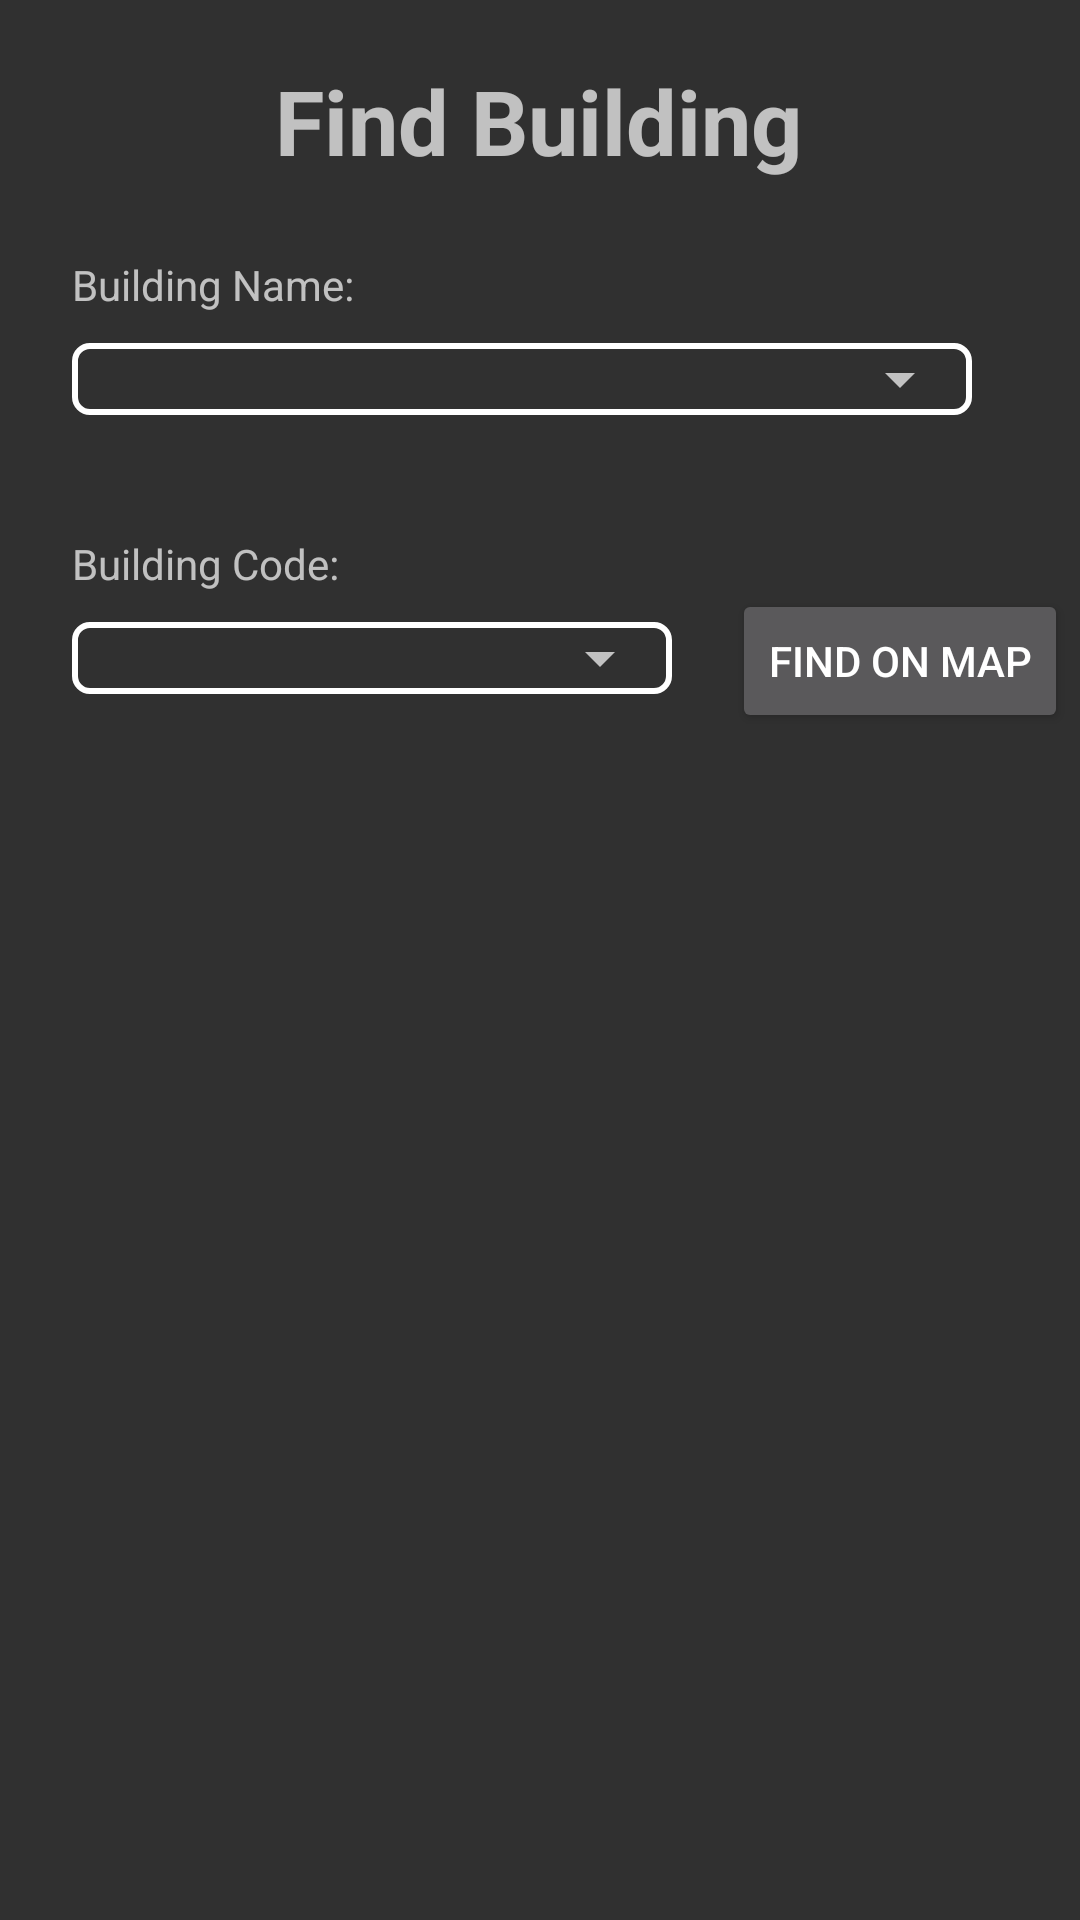

This screen was rendered from an Android layout file. Write that file and the resources it references.
<!-- AndroidManifest.xml: application theme Theme.AppCompat.NoActionBar -->
<!-- res/layout/fragment_building.xml -->
<?xml version="1.0" encoding="utf-8"?>
<androidx.constraintlayout.widget.ConstraintLayout xmlns:android="http://schemas.android.com/apk/res/android"
    xmlns:app="http://schemas.android.com/apk/res-auto"
    xmlns:tools="http://schemas.android.com/tools"
    android:layout_width="match_parent"
    android:layout_height="match_parent"
    android:visibility="visible"
    tools:context=".BuildingFrag"
    tools:visibility="visible">

    

    <TextView
        android:id="@+id/title"
        android:layout_width="wrap_content"
        android:layout_height="wrap_content"
        android:layout_marginTop="20dp"
        android:text="Find Building"
        android:textSize="30sp"
        android:textStyle="bold"
        app:layout_constraintEnd_toEndOf="parent"
        app:layout_constraintHorizontal_bias="0.497"
        app:layout_constraintStart_toStartOf="parent"
        app:layout_constraintTop_toTopOf="parent" />

    <ImageView
        android:id="@+id/buildingImage"
        android:layout_width="0dp"
        android:layout_height="0dp"
        android:layout_marginStart="10dp"
        android:layout_marginTop="40dp"
        android:layout_marginEnd="10dp"
        android:layout_marginBottom="10dp"
        android:src="@drawable/book"
        app:layout_constraintBottom_toBottomOf="parent"
        app:layout_constraintEnd_toEndOf="parent"
        app:layout_constraintStart_toStartOf="parent"
        app:layout_constraintTop_toBottomOf="@+id/button" />

    <FrameLayout
        android:id="@+id/frameLayout7"
        android:layout_width="wrap_content"
        android:layout_height="wrap_content"
        android:layout_marginStart="24dp"
        android:layout_marginTop="10dp"
        android:background="@drawable/whiterectborder"
        app:layout_constraintStart_toStartOf="parent"
        app:layout_constraintTop_toBottomOf="@+id/buildingNameText">

        <Spinner
            android:id="@+id/buildingName"
            android:layout_width="300dp"
            android:layout_height="wrap_content"
            android:padding="4dp" />
    </FrameLayout>

    <FrameLayout
        android:id="@+id/frameLayout8"
        android:layout_width="wrap_content"
        android:layout_height="wrap_content"
        android:layout_marginStart="24dp"
        android:layout_marginTop="10dp"
        android:background="@drawable/whiterectborder"
        app:layout_constraintStart_toStartOf="parent"
        app:layout_constraintTop_toBottomOf="@+id/buildingCodeText">

        <Spinner
            android:id="@+id/buildingCode"
            android:layout_width="200dp"
            android:layout_height="wrap_content"
            android:padding="4dp" />
    </FrameLayout>


    <TextView
        android:id="@+id/buildingNameText"
        android:layout_width="wrap_content"
        android:layout_height="wrap_content"
        android:layout_marginStart="24dp"
        android:layout_marginTop="25dp"
        android:text="Building Name:"
        app:layout_constraintStart_toStartOf="parent"
        app:layout_constraintTop_toBottomOf="@+id/title" />

    <TextView
        android:id="@+id/buildingCodeText"
        android:layout_width="wrap_content"
        android:layout_height="wrap_content"
        android:layout_marginStart="24dp"
        android:layout_marginTop="40dp"
        android:text="Building Code:"
        app:layout_constraintStart_toStartOf="parent"
        app:layout_constraintTop_toBottomOf="@+id/frameLayout7" />

    <Button
        android:id="@+id/button"
        android:layout_width="wrap_content"
        android:layout_height="wrap_content"
        android:layout_marginStart="20dp"
        android:layout_marginTop="58dp"
        android:text="Find on Map"
        app:layout_constraintStart_toEndOf="@+id/frameLayout8"
        app:layout_constraintTop_toBottomOf="@+id/frameLayout7" />

</androidx.constraintlayout.widget.ConstraintLayout>
<!-- resources referenced by this layout -->
<resources>
  <!-- drawable whiterectborder (drawable) -->
  <?xml version="1.0" encoding="utf-8"?>
  <inset xmlns:android="http://schemas.android.com/apk/res/android">
  
      <shape android:shape="rectangle">
          <stroke android:width="2dp" android:color="#FFFFFF" />
          <corners android:radius="5dp" />
      </shape>
  
  </inset>
</resources>
